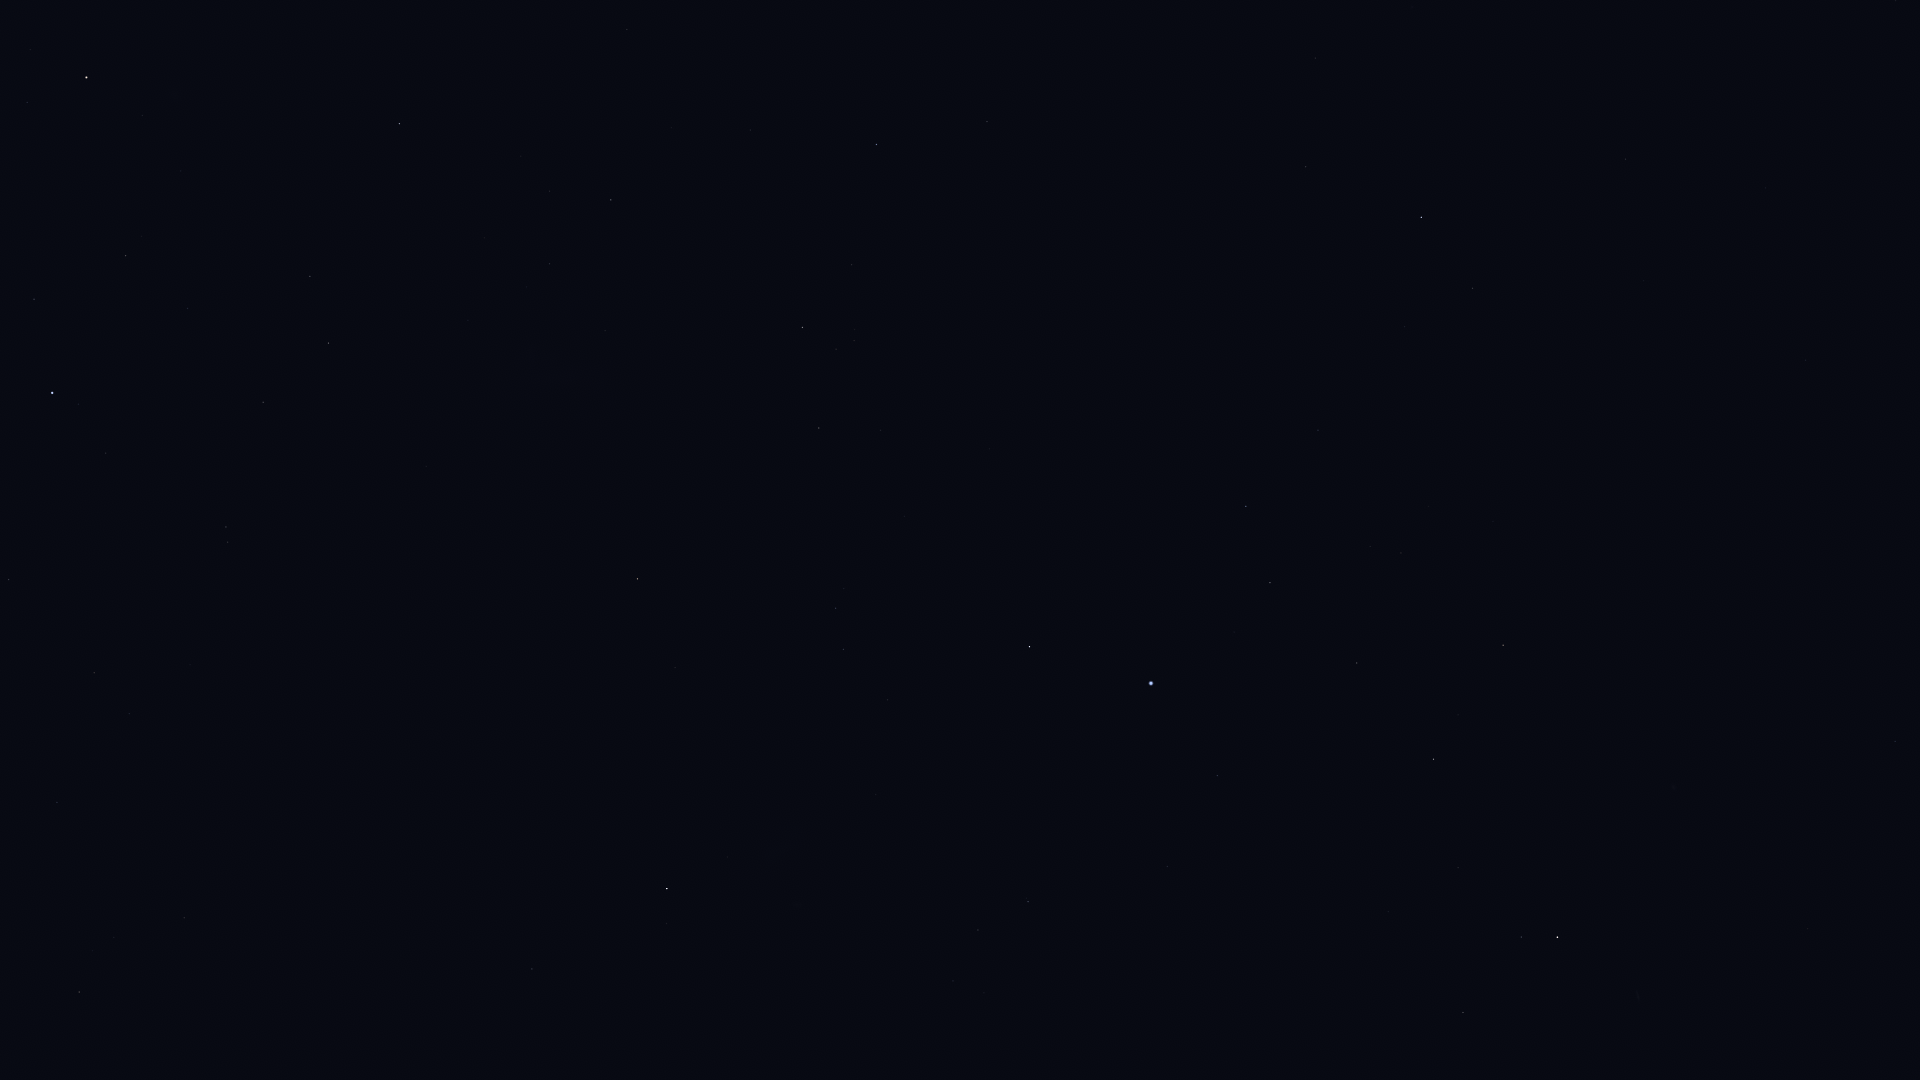

Values plotted in this chart, from the file beside it:
Star_ID, Name, X, Y
765, HIP 765, 1463, 1013
1599, HIP 1599, 978, 930
2021, HIP 2021, 667, 889
2072, HIP 2072, 1521, 937
2081, Ankaa, 1557, 937
2484, HIP 2484, 1028, 902
4577, HIP 4577, 1895, 742
5054, Nenque, 1620, 743
5348, Wurren, 1217, 776
5529, Emiw, 944, 799
7083, HIP 7083, 1357, 663
7588, Achernar, 1151, 683
8837, HIP 8837, 1401, 553
9007, HIP 9007, 1270, 583
9236, HIP 9236, 1029, 647
10602, HIP 10602, 1246, 506
11001, HIP 11001, 843, 649
11407, HIP 11407, 1318, 430
12394, HIP 12394, 836, 608
12413, HIP 12413, 1405, 327
12484, HIP 12484, 1140, 454
12486, HIP 12486, 1473, 288
12961, Koeia, 1857, 53
13147, HIP 13147, 1626, 159
15474, Angetenar, 1896, 1
13847, Acamar, 1421, 217
14240, HIP 14240, 989, 449
15510, HIP 15510, 1306, 167
15578, Intan, 1504, 27
17096, Tupi, 1056, 249
17440, HIP 17440, 819, 428
17678, HIP 17678, 637, 579
18597, HIP 18597, 854, 341
19780, HIP 19780, 802, 327
19893, HIP 19893, 987, 122
19921, HIP 19921, 852, 265
21281, HIP 21281, 876, 145
21949, HIP 21949, 614, 447
25918, HIP 25918, 471, 524
26069, HIP 26069, 611, 200
26380, Bubup, 489, 459
27100, HIP 27100, 550, 264
27530, HIP 27530, 627, 30
27890, HIP 27890, 550, 191
32607, HIP 32607, 399, 124
34481, HIP 34481, 329, 343
35228, HIP 35228, 310, 276
37284, Ceibo, 288, 549
37504, HIP 37504, 263, 402
39794, HIP 39794, 188, 308
40702, HIP 40702, 226, 527
41037, Avior, 87, 77
41312, HIP 41312, 126, 256
42568, HIP 42568, 27, 102
44382, HIP 44382, 34, 299
45238, Miaplacidus, 52, 393
51839, HIP 51839, 94, 673
60000, HIP 60000, 57, 802
70638, HIP 70638, 184, 918
71680, Men, 543, 486
... 4 more rows
